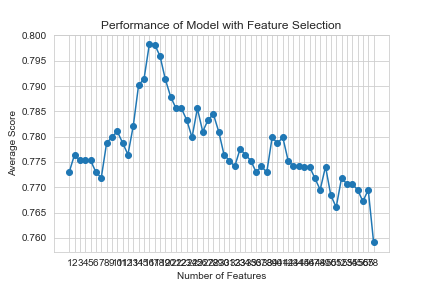

The file beside this chart, header and first rows:
feature_idx, cv_scores, avg_score, feature_names, ci_bound, std_dev, std_err
(55,), [0.74857143 0.73714286 0.77586207 0.8275…, 0.773, ('CS',), 0.04015, 0.03124, 0.01562
(46, 55), [0.75428571 0.73714286 0.77586207 0.8333…, 0.7764, ('AA_2.0', 'CS'), 0.04184, 0.03255, 0.01628
(38, 46, 55), [0.74857143 0.73714286 0.77586207 0.8333…, 0.7753, ('I_3.0', 'AA_2.0', 'CS'), 0.04293, 0.0334, 0.0167
(38, 42, 46, 55), [0.74857143 0.73714286 0.77586207 0.8333…, 0.7753, ('I_3.0', 'J_3.0', 'AA_2.0', 'CS'), 0.04293, 0.0334, 0.0167
(22, 38, 42, 46, 55), [0.74857143 0.73714286 0.7816092  0.8333…, 0.7753, ('AY', 'I_3.0', 'J_3.0', 'AA_2.0', 'CS'), 0.04293, 0.0334, 0.0167
(22, 37, 38, 42, 46, 55), [0.74857143 0.74285714 0.77011494 0.8333…, 0.773, ('AY', 'I_2.0', 'I_3.0', 'J_3.0', 'AA_2.…, 0.0413, 0.03213, 0.01607
(22, 31, 37, 38, 42, 46, 55), [0.74285714 0.73714286 0.77586207 0.8333…, 0.7719, ('AY', 'D_5.0', 'I_2.0', 'I_3.0', 'J_3.0…, 0.04394, 0.03419, 0.01709
(2, 22, 31, 37, 39, 42, 46, 55), [0.74857143 0.75428571 0.7816092  0.8390…, 0.7787, ('F', 'AY', 'D_5.0', 'I_2.0', 'I_4.0', '…, 0.04158, 0.03235, 0.01617
(2, 22, 34, 37, 39, 42, 46, 49, 55), [0.76       0.73142857 0.78735632 0.8333…, 0.7799, ('F', 'AY', 'E_3.0', 'I_2.0', 'I_4.0', '…, 0.04344, 0.0338, 0.0169
(2, 22, 30, 34, 37, 39, 42, 46, 49, 55), [0.76       0.73142857 0.79310345 0.8333…, 0.781, ('F', 'AY', 'D_4.0', 'E_3.0', 'I_2.0', '…, 0.04387, 0.03413, 0.01706
(0, 2, 22, 30, 34, 37, 39, 42, 46, 49, 5…, [0.75428571 0.72       0.79885057 0.8390…, 0.7788, ('B', 'F', 'AY', 'D_4.0', 'E_3.0', 'I_2.…, 0.05174, 0.04025, 0.02013
(0, 2, 11, 22, 30, 34, 37, 39, 42, 46, 4…, [0.74857143 0.73142857 0.78735632 0.8390…, 0.7765, ('B', 'F', 'AE', 'AY', 'D_4.0', 'E_3.0',…, 0.04756, 0.037, 0.0185
(0, 2, 11, 22, 30, 34, 37, 39, 42, 46, 4…, [0.76571429 0.74857143 0.79310345 0.8333…, 0.7822, ('B', 'F', 'AE', 'AY', 'D_4.0', 'E_3.0',…, 0.03761, 0.02927, 0.01463
(0, 2, 6, 7, 11, 22, 30, 37, 39, 46, 47,…, [0.75428571 0.74857143 0.81034483 0.8333…, 0.7902, ('B', 'F', 'N', 'O', 'AE', 'AY', 'D_4.0'…, 0.04261, 0.03316, 0.01658
(0, 6, 7, 11, 22, 30, 35, 37, 39, 43, 46…, [0.77142857 0.74857143 0.83333333 0.8160…, 0.7914, ('B', 'N', 'O', 'AE', 'AY', 'D_4.0', 'E_…, 0.03906, 0.03039, 0.01519
(0, 6, 7, 11, 16, 20, 22, 30, 35, 37, 43…, [0.80571429 0.74857143 0.81609195 0.8103…, 0.7982, ('B', 'N', 'O', 'AE', 'AS', 'AW', 'AY', …, 0.03218, 0.02504, 0.01252
(0, 6, 7, 11, 16, 20, 22, 27, 30, 35, 37…, [0.80571429 0.76       0.82183908 0.8160…, 0.7982, ('B', 'N', 'O', 'AE', 'AS', 'AW', 'AY', …, 0.02881, 0.02242, 0.01121
(0, 6, 7, 11, 16, 20, 22, 27, 30, 34, 35…, [0.8        0.74857143 0.82183908 0.8160…, 0.7959, ('B', 'N', 'O', 'AE', 'AS', 'AW', 'AY', …, 0.03324, 0.02587, 0.01293
(0, 6, 7, 10, 11, 16, 20, 22, 27, 30, 34…, [0.79428571 0.74857143 0.79885057 0.8103…, 0.7913, ('B', 'N', 'O', 'AD', 'AE', 'AS', 'AW', …, 0.02834, 0.02205, 0.01103
(0, 6, 7, 10, 11, 16, 20, 22, 27, 30, 31…, [0.78857143 0.76       0.8045977  0.7873…, 0.7879, ('B', 'N', 'O', 'AD', 'AE', 'AS', 'AW', …, 0.01973, 0.01535, 0.007674
(0, 6, 7, 10, 11, 16, 20, 22, 27, 30, 31…, [0.78285714 0.76       0.81034483 0.8045…, 0.7856, ('B', 'N', 'O', 'AD', 'AE', 'AS', 'AW', …, 0.0249, 0.01937, 0.009685
(0, 6, 7, 11, 16, 20, 22, 27, 28, 30, 31…, [0.79428571 0.74285714 0.81609195 0.8045…, 0.7856, ('B', 'N', 'O', 'AE', 'AS', 'AW', 'AY', …, 0.03368, 0.0262, 0.0131
(0, 6, 7, 11, 16, 20, 22, 27, 28, 30, 31…, [0.77714286 0.74857143 0.81609195 0.7988…, 0.7833, ('B', 'N', 'O', 'AE', 'AS', 'AW', 'AY', …, 0.0294, 0.02288, 0.01144
(0, 6, 7, 11, 16, 20, 22, 27, 28, 30, 31…, [0.78285714 0.74285714 0.8045977  0.7931…, 0.7799, ('B', 'N', 'O', 'AE', 'AS', 'AW', 'AY', …, 0.02685, 0.02089, 0.01044
(0, 6, 7, 11, 16, 20, 22, 27, 28, 30, 31…, [0.79428571 0.75428571 0.79885057 0.7931…, 0.7856, ('B', 'N', 'O', 'AE', 'AS', 'AW', 'AY', …, 0.02065, 0.01607, 0.008034
(0, 6, 7, 10, 11, 16, 17, 20, 22, 27, 28…, [0.78285714 0.74285714 0.8045977  0.8045…, 0.781, ('B', 'N', 'O', 'AD', 'AE', 'AS', 'AT', …, 0.02981, 0.0232, 0.0116
(0, 6, 7, 10, 11, 16, 17, 18, 20, 22, 27…, [0.79428571 0.74857143 0.79885057 0.7988…, 0.7833, ('B', 'N', 'O', 'AD', 'AE', 'AS', 'AT', …, 0.02483, 0.01932, 0.009658
(0, 6, 7, 10, 11, 16, 17, 18, 20, 22, 27…, [0.78857143 0.74857143 0.8045977  0.8045…, 0.7844, ('B', 'N', 'O', 'AD', 'AE', 'AS', 'AT', …, 0.0269, 0.02093, 0.01046
(0, 6, 7, 10, 11, 16, 17, 18, 20, 22, 27…, [0.79428571 0.74857143 0.79310345 0.8045…, 0.781, ('B', 'N', 'O', 'AD', 'AE', 'AS', 'AT', …, 0.02701, 0.02101, 0.01051
(0, 6, 7, 10, 11, 16, 17, 18, 20, 22, 27…, [0.78857143 0.73714286 0.79885057 0.7988…, 0.7764, ('B', 'N', 'O', 'AD', 'AE', 'AS', 'AT', …, 0.03155, 0.02455, 0.01227
(0, 6, 7, 10, 11, 16, 17, 18, 20, 22, 27…, [0.76571429 0.74285714 0.77586207 0.8160…, 0.7753, ('B', 'N', 'O', 'AD', 'AE', 'AS', 'AT', …, 0.03046, 0.0237, 0.01185
(0, 6, 7, 10, 11, 13, 16, 17, 18, 20, 22…, [0.75428571 0.75428571 0.78735632 0.8045…, 0.7741, ('B', 'N', 'O', 'AD', 'AE', 'AO', 'AS', …, 0.0251, 0.01953, 0.009765
(0, 6, 7, 10, 11, 13, 16, 17, 18, 20, 22…, [0.76       0.75428571 0.78735632 0.8045…, 0.7776, ('B', 'N', 'O', 'AD', 'AE', 'AO', 'AS', …, 0.02365, 0.0184, 0.009202
(0, 6, 7, 10, 11, 12, 13, 16, 17, 18, 20…, [0.77142857 0.74857143 0.79310345 0.7988…, 0.7764, ('B', 'N', 'O', 'AD', 'AE', 'AN', 'AO', …, 0.02315, 0.01801, 0.009005
(0, 6, 7, 10, 11, 12, 13, 16, 17, 18, 19…, [0.74285714 0.77142857 0.79310345 0.8045…, 0.7753, ('B', 'N', 'O', 'AD', 'AE', 'AN', 'AO', …, 0.02794, 0.02174, 0.01087
(0, 6, 7, 9, 10, 11, 12, 13, 16, 17, 18,…, [0.73714286 0.75428571 0.79310345 0.8160…, 0.773, ('B', 'N', 'O', 'AC', 'AD', 'AE', 'AN', …, 0.03622, 0.02818, 0.01409
(0, 6, 7, 9, 10, 11, 12, 13, 16, 17, 18,…, [0.74857143 0.76571429 0.8045977  0.7931…, 0.7741, ('B', 'N', 'O', 'AC', 'AD', 'AE', 'AN', …, 0.02728, 0.02123, 0.01061
(0, 1, 6, 7, 9, 10, 11, 12, 13, 15, 16, …, [0.76       0.74857143 0.77586207 0.7931…, 0.773, ('B', 'C', 'N', 'O', 'AC', 'AD', 'AE', '…, 0.02139, 0.01664, 0.008319
(0, 6, 7, 8, 9, 10, 11, 13, 15, 16, 17, …, [0.77142857 0.76571429 0.77586207 0.8045…, 0.7798, ('B', 'N', 'O', 'U', 'AC', 'AD', 'AE', '…, 0.01726, 0.01343, 0.006716
(0, 6, 7, 8, 9, 10, 11, 13, 15, 16, 17, …, [0.77142857 0.75428571 0.79310345 0.7873…, 0.7787, ('B', 'N', 'O', 'U', 'AC', 'AD', 'AE', '…, 0.01823, 0.01419, 0.007093
(0, 1, 6, 7, 8, 9, 10, 11, 13, 15, 16, 1…, [0.78285714 0.74857143 0.78735632 0.7988…, 0.7798, ('B', 'C', 'N', 'O', 'U', 'AC', 'AD', 'A…, 0.02157, 0.01678, 0.00839
(0, 1, 6, 7, 8, 9, 10, 11, 13, 15, 16, 1…, [0.78285714 0.74285714 0.78735632 0.7931…, 0.7753, ('B', 'C', 'N', 'O', 'U', 'AC', 'AD', 'A…, 0.02298, 0.01788, 0.008941
(0, 1, 6, 7, 8, 9, 10, 11, 13, 15, 16, 1…, [0.76571429 0.75428571 0.78735632 0.7931…, 0.7741, ('B', 'C', 'N', 'O', 'U', 'AC', 'AD', 'A…, 0.01832, 0.01425, 0.007126
(0, 1, 6, 7, 8, 9, 10, 11, 13, 15, 16, 1…, [0.77714286 0.74857143 0.78735632 0.7931…, 0.7741, ('B', 'C', 'N', 'O', 'U', 'AC', 'AD', 'A…, 0.02067, 0.01608, 0.008039
(0, 1, 4, 6, 7, 8, 9, 10, 11, 13, 15, 16…, [0.77714286 0.77142857 0.77586207 0.7931…, 0.7741, ('B', 'C', 'L', 'N', 'O', 'U', 'AC', 'AD…, 0.01657, 0.01289, 0.006447
(0, 1, 4, 6, 7, 8, 9, 10, 11, 13, 15, 16…, [0.77142857 0.77142857 0.77011494 0.7988…, 0.7741, ('B', 'C', 'L', 'N', 'O', 'U', 'AC', 'AD…, 0.01707, 0.01328, 0.006642
(1, 2, 4, 6, 7, 8, 9, 10, 11, 13, 15, 16…, [0.76       0.77142857 0.76436782 0.8045…, 0.7718, ('C', 'F', 'L', 'N', 'O', 'U', 'AC', 'AD…, 0.02184, 0.01699, 0.008497
(1, 2, 4, 6, 7, 8, 9, 10, 11, 13, 15, 16…, [0.74857143 0.77142857 0.76436782 0.7988…, 0.7695, ('C', 'F', 'L', 'N', 'O', 'U', 'AC', 'AD…, 0.02117, 0.01647, 0.008234
(1, 2, 4, 6, 7, 8, 9, 10, 11, 15, 16, 17…, [0.77142857 0.77142857 0.77586207 0.8045…, 0.7741, ('C', 'F', 'L', 'N', 'O', 'U', 'AC', 'AD…, 0.02353, 0.0183, 0.009152
(1, 2, 4, 6, 7, 8, 9, 10, 11, 13, 15, 16…, [0.75428571 0.76       0.76436782 0.7988…, 0.7684, ('C', 'F', 'L', 'N', 'O', 'U', 'AC', 'AD…, 0.02016, 0.01568, 0.007841
(1, 2, 4, 6, 7, 8, 9, 10, 11, 13, 15, 16…, [0.76571429 0.76       0.75862069 0.7931…, 0.7661, ('C', 'F', 'L', 'N', 'O', 'U', 'AC', 'AD…, 0.01815, 0.01412, 0.007062
(1, 2, 4, 5, 6, 7, 8, 9, 10, 11, 13, 15,…, [0.76       0.76571429 0.77586207 0.7988…, 0.7718, ('C', 'F', 'L', 'M', 'N', 'O', 'U', 'AC'…, 0.01905, 0.01482, 0.00741
(0, 1, 2, 4, 5, 6, 7, 8, 9, 10, 11, 13, …, [0.74857143 0.76571429 0.77586207 0.8103…, 0.7707, ('B', 'C', 'F', 'L', 'M', 'N', 'O', 'U',…, 0.02834, 0.02205, 0.01102
(0, 1, 2, 3, 4, 5, 6, 7, 8, 9, 10, 11, 1…, [0.76       0.77142857 0.76436782 0.8045…, 0.7707, ('B', 'C', 'F', 'H', 'L', 'M', 'N', 'O',…, 0.02315, 0.01801, 0.009005
(0, 1, 3, 5, 6, 7, 8, 9, 10, 11, 12, 13,…, [0.75428571 0.77142857 0.77011494 0.7816…, 0.7695, ('B', 'C', 'H', 'M', 'N', 'O', 'U', 'AC'…, 0.01124, 0.008747, 0.004374
(0, 1, 3, 4, 5, 6, 7, 8, 9, 10, 11, 12, …, [0.75428571 0.77142857 0.75862069 0.7931…, 0.7672, ('B', 'C', 'H', 'L', 'M', 'N', 'O', 'U',…, 0.0182, 0.01416, 0.007081
(0, 1, 2, 3, 4, 5, 6, 7, 8, 9, 10, 11, 1…, [0.76571429 0.77142857 0.77011494 0.7816…, 0.7695, ('B', 'C', 'F', 'H', 'L', 'M', 'N', 'O',…, 0.009677, 0.007529, 0.003764
(0, 1, 2, 3, 4, 5, 6, 7, 8, 9, 10, 11, 1…, [0.75428571 0.77142857 0.76436782 0.7816…, 0.7592, ('B', 'C', 'F', 'H', 'L', 'M', 'N', 'O',…, 0.02526, 0.01966, 0.009828
